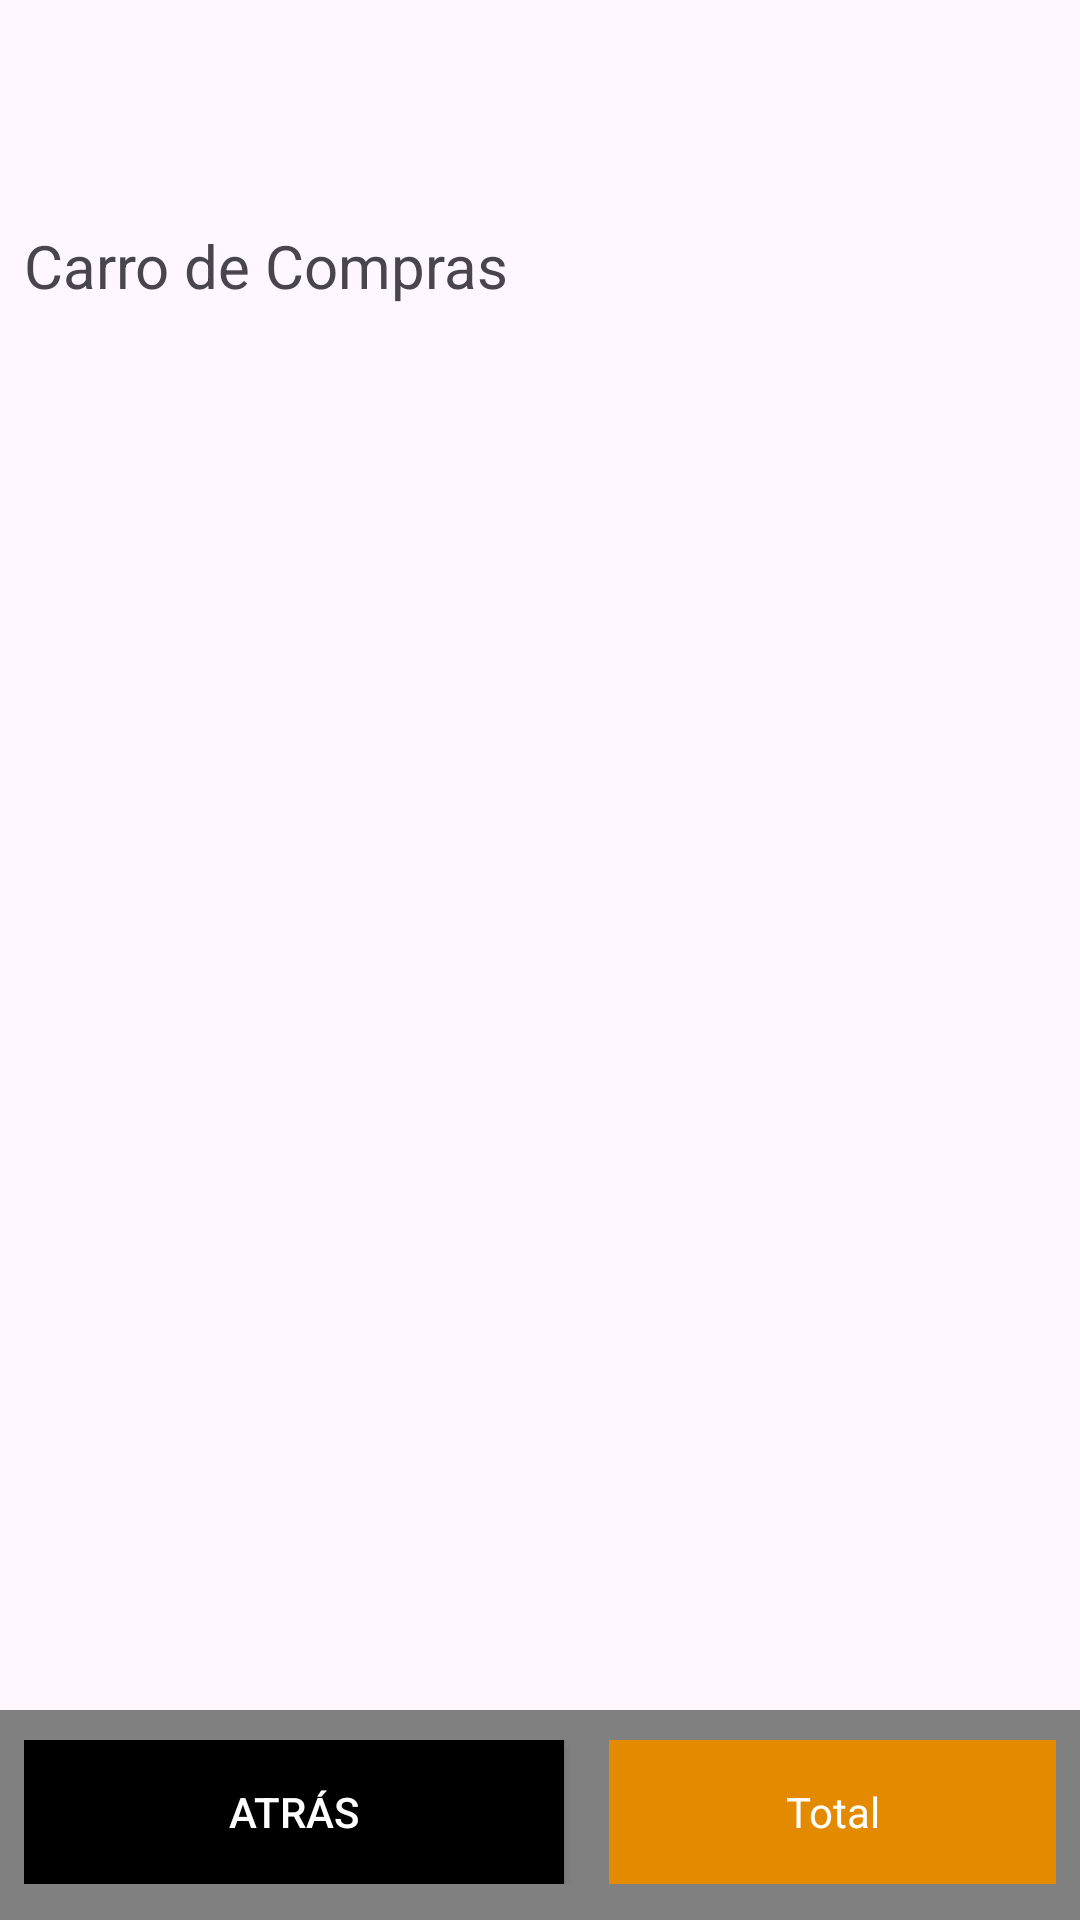

The Android layout XML behind this screen, and the referenced resources:
<!-- AndroidManifest.xml: application theme Base.Theme.GameStore -->
<!-- res/layout/fragment_carrito.xml -->
<?xml version="1.0" encoding="utf-8"?>
<FrameLayout xmlns:android="http://schemas.android.com/apk/res/android"
    xmlns:tools="http://schemas.android.com/tools"
    android:layout_width="match_parent"
    android:layout_height="match_parent"
    xmlns:app="http://schemas.android.com/apk/res-auto"
    tools:context=".Carrito">

    <TextView
        android:layout_width="match_parent"
        android:layout_height="wrap_content"
        android:text="Carro de Compras"
        style="@style/Texto"
        android:textSize="20sp"
        android:layout_marginHorizontal="8dp"
        android:layout_marginTop="75dp"/>

    <androidx.recyclerview.widget.RecyclerView
        android:id="@+id/rvCarrito"
        android:layout_width="match_parent"
        android:layout_height="wrap_content"
        android:layout_marginTop="120dp"
        android:layout_marginHorizontal="8dp"/>

    <LinearLayout
        android:layout_width="match_parent"
        android:layout_height="wrap_content"
        android:orientation="vertical"
        android:layout_marginTop="570dp"
        android:background="@color/grey">

        <LinearLayout
            android:layout_width="match_parent"
            android:layout_height="wrap_content"
            android:orientation="horizontal"
            android:layout_marginHorizontal="8dp"
            android:paddingTop="10dp">

            <Button
                android:id="@+id/btnAtras"
                android:layout_width="180dp"
                android:layout_height="wrap_content"
                style="@style/TextoBotonAtras"
                android:text="Atrás"
                android:layout_marginEnd="15dp"/>

            <TextView
                android:id="@+id/tvTotal"
                android:layout_width="match_parent"
                android:layout_height="match_parent"
                style="@style/Total"
                android:gravity="center"
                android:text="Total"
                android:background="@color/orange"/>

        </LinearLayout>

        <LinearLayout
            android:layout_width="match_parent"
            android:layout_height="wrap_content"
            android:layout_marginHorizontal="8dp"
            android:paddingBottom="10dp"
            android:paddingTop="10dp">


            <Button
                android:id="@+id/btnComprar"
                android:layout_width="match_parent"
                android:layout_height="wrap_content"
                style="@style/TextoBotonComprar"
                android:text="Comprar"/>
        </LinearLayout>
    </LinearLayout>
</FrameLayout>
<!-- resources referenced by this layout -->
<resources>
  <color name="grey">#808080</color>
  <color name="orange">#E48A01</color>
  <style name="Texto">
          <item name="android:textColor">@color/green</item>
      </style>
  <style name="TextoBotonAtras">
          <item name="android:textColor">@color/white</item>
          <item name="android:background">@color/black</item>
      </style>
  <style name="TextoBotonComprar">
          <item name="android:textColor">@color/white</item>
          <item name="android:background">@color/green</item>
      </style>
  <style name="Total">
          <item name="android:textColor">@color/white</item>
          <item name="android:background">@color/orange</item>
      </style>
  <style name="Base.Theme.GameStore" parent="Theme.Material3.Light.NoActionBar">
          
          
          <item name="colorPrimary">@color/green</item>
          <item name="colorSecondary">@color/white</item>
          <item name="colorOnPrimary">@color/white</item>
          <item name="statusBarBackground">@color/white</item>
      </style>
  <color name="green">#4CAF50</color>
  <color name="white">#FFFFFFFF</color>
  <color name="black">#FF000000</color>
</resources>
